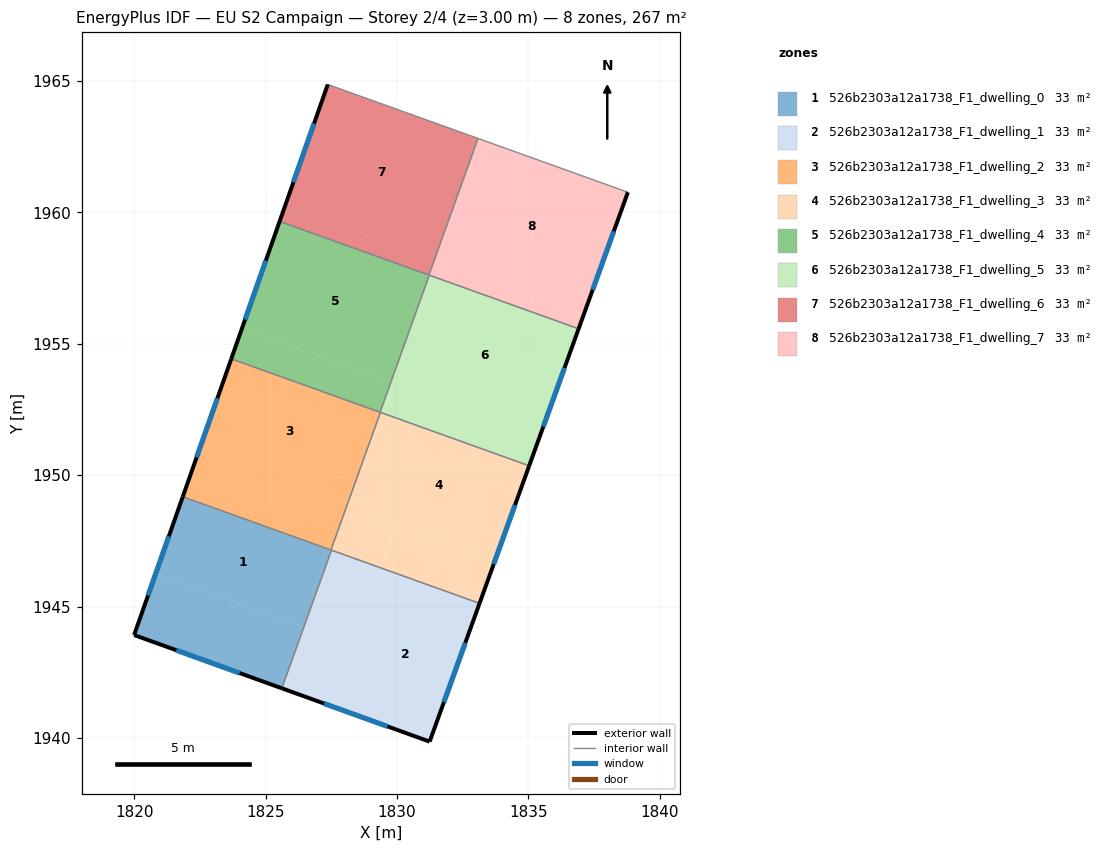
=== STOREY PLAN SPEC (per zone: floor XY polygon, exterior-wall plan segments, windows/doors) ===
zone 1: 526b2303a12a1738_F1_dwelling_0  (33.4 m²)
  floor: (1827.50, 1947.15) (1826.45, 1944.23) (1820.82, 1946.25) (1821.85, 1949.18)
  floor: (1827.51, 1947.15) (1825.62, 1941.89) (1820.00, 1943.92) (1820.82, 1946.25) (1826.45, 1944.23) (1827.50, 1947.15)
  exterior wall: (1820.00, 1943.92) – (1825.62, 1941.89)  [6.0 m]
    window: (1821.61, 1943.34) – (1824.01, 1942.47)  [3.3 m²]
  exterior wall: (1821.85, 1949.18) – (1820.00, 1943.92)  [5.6 m]
    window: (1821.32, 1947.68) – (1820.53, 1945.42)  [3.1 m²]
  interior walls: 3
zone 2: 526b2303a12a1738_F1_dwelling_1  (33.4 m²)
  floor: (1833.14, 1945.12) (1831.24, 1939.86) (1827.50, 1941.22) (1829.38, 1946.47)
  floor: (1829.38, 1946.47) (1827.50, 1941.22) (1825.62, 1941.89) (1827.51, 1947.15)
  exterior wall: (1831.24, 1939.86) – (1833.14, 1945.12)  [5.6 m]
    window: (1831.79, 1941.37) – (1832.60, 1943.62)  [3.1 m²]
  exterior wall: (1825.62, 1941.89) – (1831.24, 1939.86)  [6.0 m]
    window: (1827.23, 1941.31) – (1829.64, 1940.44)  [3.3 m²]
  interior walls: 2
zone 3: 526b2303a12a1738_F1_dwelling_2  (33.4 m²)
  floor: (1829.37, 1952.39) (1828.11, 1948.90) (1822.47, 1950.93) (1823.70, 1954.42)
  floor: (1828.12, 1948.90) (1827.49, 1947.15) (1821.85, 1949.18) (1822.47, 1950.93)
  exterior wall: (1823.70, 1954.42) – (1821.85, 1949.18)  [5.6 m]
    window: (1823.17, 1952.93) – (1822.38, 1950.68)  [3.1 m²]
  interior walls: 4
zone 4: 526b2303a12a1738_F1_dwelling_3  (33.4 m²)
  floor: (1835.03, 1950.36) (1833.77, 1946.87) (1828.12, 1948.90) (1829.37, 1952.39)
  floor: (1833.77, 1946.87) (1833.14, 1945.12) (1829.38, 1946.47) (1830.01, 1948.22)
  floor: (1830.01, 1948.22) (1829.38, 1946.47) (1827.50, 1947.15) (1828.12, 1948.90)
  floor: (1829.37, 1952.39) (1827.50, 1947.15) (1828.12, 1948.90)
  exterior wall: (1833.14, 1945.12) – (1835.03, 1950.36)  [5.6 m]
    window: (1833.68, 1946.62) – (1834.49, 1948.86)  [3.1 m²]
  interior walls: 4
zone 5: 526b2303a12a1738_F1_dwelling_4  (33.4 m²)
  floor: (1831.23, 1957.61) (1829.77, 1953.55) (1824.11, 1955.59) (1825.54, 1959.65)
  floor: (1829.77, 1953.55) (1829.36, 1952.39) (1823.70, 1954.42) (1824.11, 1955.59)
  exterior wall: (1825.54, 1959.65) – (1823.70, 1954.42)  [5.5 m]
    window: (1825.01, 1958.16) – (1824.22, 1955.92)  [3.1 m²]
  interior walls: 4
zone 6: 526b2303a12a1738_F1_dwelling_5  (33.4 m²)
  floor: (1836.91, 1955.57) (1835.45, 1951.52) (1829.77, 1953.55) (1831.23, 1957.61)
  floor: (1835.45, 1951.52) (1835.03, 1950.36) (1829.37, 1952.39) (1829.78, 1953.55)
  floor: (1829.78, 1953.55) (1829.37, 1952.39) (1829.36, 1952.39) (1829.77, 1953.55)
  exterior wall: (1835.03, 1950.36) – (1836.91, 1955.57)  [5.5 m]
    window: (1835.57, 1951.85) – (1836.37, 1954.08)  [3.1 m²]
  interior walls: 4
zone 7: 526b2303a12a1738_F1_dwelling_6  (33.4 m²)
  floor: (1833.08, 1962.81) (1831.42, 1958.19) (1825.74, 1960.23) (1827.37, 1964.86)
  floor: (1831.42, 1958.19) (1831.22, 1957.61) (1825.54, 1959.65) (1825.74, 1960.23)
  exterior wall: (1827.37, 1964.86) – (1825.54, 1959.65)  [5.5 m]
    window: (1826.84, 1963.37) – (1826.06, 1961.14)  [3.0 m²]
  interior walls: 3
zone 8: 526b2303a12a1738_F1_dwelling_7  (33.4 m²)
  floor: (1838.78, 1960.76) (1837.12, 1956.15) (1831.42, 1958.19) (1833.08, 1962.81)
  floor: (1837.12, 1956.15) (1836.91, 1955.57) (1831.23, 1957.61) (1831.43, 1958.19)
  exterior wall: (1836.91, 1955.57) – (1838.78, 1960.76)  [5.5 m]
    window: (1837.45, 1957.05) – (1838.25, 1959.28)  [3.0 m²]
  interior walls: 4

=== DERIVED (storey summary) ===
Building: EU S2 Campaign
Storey: 2 of 4  (floor level z = 3.00 m)
Storey gross floor area: 267.4 m²
Zones on this storey: 8
  - 526b2303a12a1738_F1_dwelling_0: floor 33.4 m²; exterior wall 11.5 m (34.6 m²); 2 window(s) 6.4 m²; WWR 18.4%
  - 526b2303a12a1738_F1_dwelling_1: floor 33.4 m²; exterior wall 11.6 m (34.7 m²); 2 window(s) 6.4 m²; WWR 18.4%
  - 526b2303a12a1738_F1_dwelling_2: floor 33.4 m²; exterior wall 5.6 m (16.7 m²); 1 window(s) 3.1 m²; WWR 18.4%
  - 526b2303a12a1738_F1_dwelling_3: floor 33.4 m²; exterior wall 5.6 m (16.7 m²); 1 window(s) 3.1 m²; WWR 18.4%
  - 526b2303a12a1738_F1_dwelling_4: floor 33.4 m²; exterior wall 5.5 m (16.6 m²); 1 window(s) 3.1 m²; WWR 18.4%
  - 526b2303a12a1738_F1_dwelling_5: floor 33.4 m²; exterior wall 5.5 m (16.6 m²); 1 window(s) 3.1 m²; WWR 18.4%
  - 526b2303a12a1738_F1_dwelling_6: floor 33.4 m²; exterior wall 5.5 m (16.6 m²); 1 window(s) 3.0 m²; WWR 18.4%
  - 526b2303a12a1738_F1_dwelling_7: floor 33.4 m²; exterior wall 5.5 m (16.6 m²); 1 window(s) 3.0 m²; WWR 18.4%
Zone adjacency (shared interzone walls):
  - 526b2303a12a1738_F1_dwelling_0 ↔ 526b2303a12a1738_F1_dwelling_1
  - 526b2303a12a1738_F1_dwelling_0 ↔ 526b2303a12a1738_F1_dwelling_2
  - 526b2303a12a1738_F1_dwelling_0 ↔ 526b2303a12a1738_F1_dwelling_3
  - 526b2303a12a1738_F1_dwelling_1 ↔ 526b2303a12a1738_F1_dwelling_3
  - 526b2303a12a1738_F1_dwelling_2 ↔ 526b2303a12a1738_F1_dwelling_3
  - 526b2303a12a1738_F1_dwelling_2 ↔ 526b2303a12a1738_F1_dwelling_4
  - 526b2303a12a1738_F1_dwelling_2 ↔ 526b2303a12a1738_F1_dwelling_5
  - 526b2303a12a1738_F1_dwelling_3 ↔ 526b2303a12a1738_F1_dwelling_5
  - 526b2303a12a1738_F1_dwelling_4 ↔ 526b2303a12a1738_F1_dwelling_5
  - 526b2303a12a1738_F1_dwelling_4 ↔ 526b2303a12a1738_F1_dwelling_6
  - 526b2303a12a1738_F1_dwelling_4 ↔ 526b2303a12a1738_F1_dwelling_7
  - 526b2303a12a1738_F1_dwelling_5 ↔ 526b2303a12a1738_F1_dwelling_7
  - 526b2303a12a1738_F1_dwelling_6 ↔ 526b2303a12a1738_F1_dwelling_7